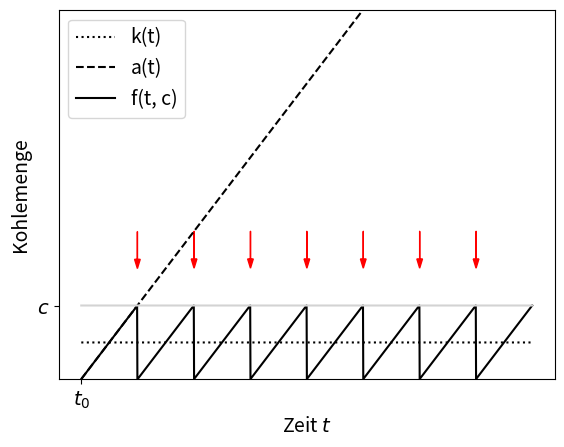

Write the Python code that produced this figure.
import numpy as np
import matplotlib.pyplot as plt
import matplotlib

matplotlib.rcParams.update({'font.size': 14})

START = 0
END = 16
RESOLUTION = 0.01
DEMAND = 4
CAPACITY = 8

ARROW_HEAD_DISTANCE = 12
ARROW_TAIL_DISTANCE = 16


x = np.arange(START, END, RESOLUTION)

k_dummy = np.repeat(DEMAND, len(x))
k = k_dummy * RESOLUTION
a = np.cumsum(k)
s = np.fmod(a, CAPACITY)
c = np.repeat(CAPACITY, len(x))

fig, ax = plt.subplots()
ax.plot(x, k_dummy, label='k(t)', linestyle='dotted', color='black')
ax.plot(x, a, label='a(t)', linestyle='dashed', color='black')
ax.plot(x, s, label='f(t, c)', linestyle='solid', color='black')
ax.plot(x, c, label='_nolegend_', linestyle='solid', color='lightgray')

# https://stackoverflow.com/questions/4624970/finding-local-maxima-minima-with-numpy-in-a-1d-numpy-array
is_spawn = np.r_[True, s[1:] < s[:-1]] & np.r_[s[:-1] < s[1:], True]
is_spawn[0] = False
spawn_indices = np.where(is_spawn)[0]

for i in spawn_indices:
    head = x[i], s[i] + ARROW_HEAD_DISTANCE
    tail = x[i], s[i] + ARROW_TAIL_DISTANCE
    x_, y_ = tail
    dx, dy = head[0] - tail[0], head[1] - tail[1]
    ax.arrow(x_, y_, dx, dy, head_width=0.2, head_length=1, length_includes_head=True, color='red')

ax.set_xlabel('Zeit $t$')
ax.set_ylabel('Kohlemenge')
ax.get_xaxis().set_ticks([0])
ax.get_yaxis().set_ticks([CAPACITY])
ax.set_xticklabels(['$t_0$'])
ax.set_yticklabels(['$c$'])
ax.set_ylim([0, 40])
ax.legend(loc='upper left')


plt.show()
